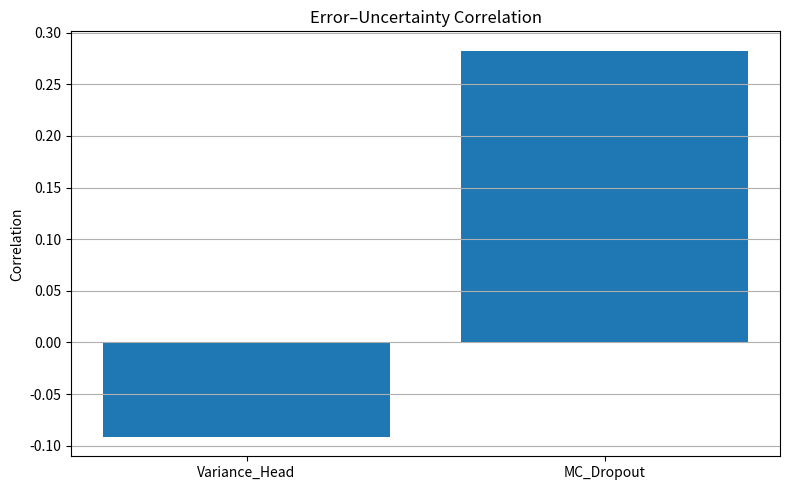

The script that saved this image:
"""
============================================================
UNCERTAINTY METHOD COMPARISON
============================================================
"""

import csv
import os
import pandas as pd
import matplotlib.pyplot as plt

results = [

    ["Variance_Head", -0.0915, 0.0, 0.8897],

    ["MC_Dropout", 0.2825, 0.9697, 0.0772]

]

# ----------------------------------------------------------
# Save CSV
# ----------------------------------------------------------

os.makedirs(
    "outputs/reports",
    exist_ok=True
)

with open(
    "outputs/reports/uncertainty_comparison.csv",
    "w",
    newline=""
) as file:

    writer = csv.writer(file)

    writer.writerow([
        "Method",
        "Correlation",
        "Spatial_Ratio",
        "Mean_Uncertainty"
    ])

    writer.writerows(results)

# ----------------------------------------------------------
# Create DataFrame
# ----------------------------------------------------------

df = pd.DataFrame(
    results,
    columns=[
        "Method",
        "Correlation",
        "Spatial_Ratio",
        "Mean_Uncertainty"
    ]
)

# ----------------------------------------------------------
# Plot
# ----------------------------------------------------------

plt.figure(figsize=(8, 5))

plt.bar(
    df["Method"],
    df["Correlation"]
)

plt.title(
    "Error–Uncertainty Correlation"
)

plt.ylabel(
    "Correlation"
)

plt.grid(axis="y")

plt.tight_layout()

# ----------------------------------------------------------
# Save Figure
# ----------------------------------------------------------

os.makedirs(
    "outputs/figures",
    exist_ok=True
)

plt.savefig(
    "outputs/figures/uncertainty_comparison.png",
    dpi=300,
    bbox_inches="tight"
)

plt.close()

# ----------------------------------------------------------
# Final messages
# ----------------------------------------------------------

print()
print("CSV saved to:")
print("outputs/reports/uncertainty_comparison.csv")

print()
print("Plot saved to:")
print("outputs/figures/uncertainty_comparison.png")
